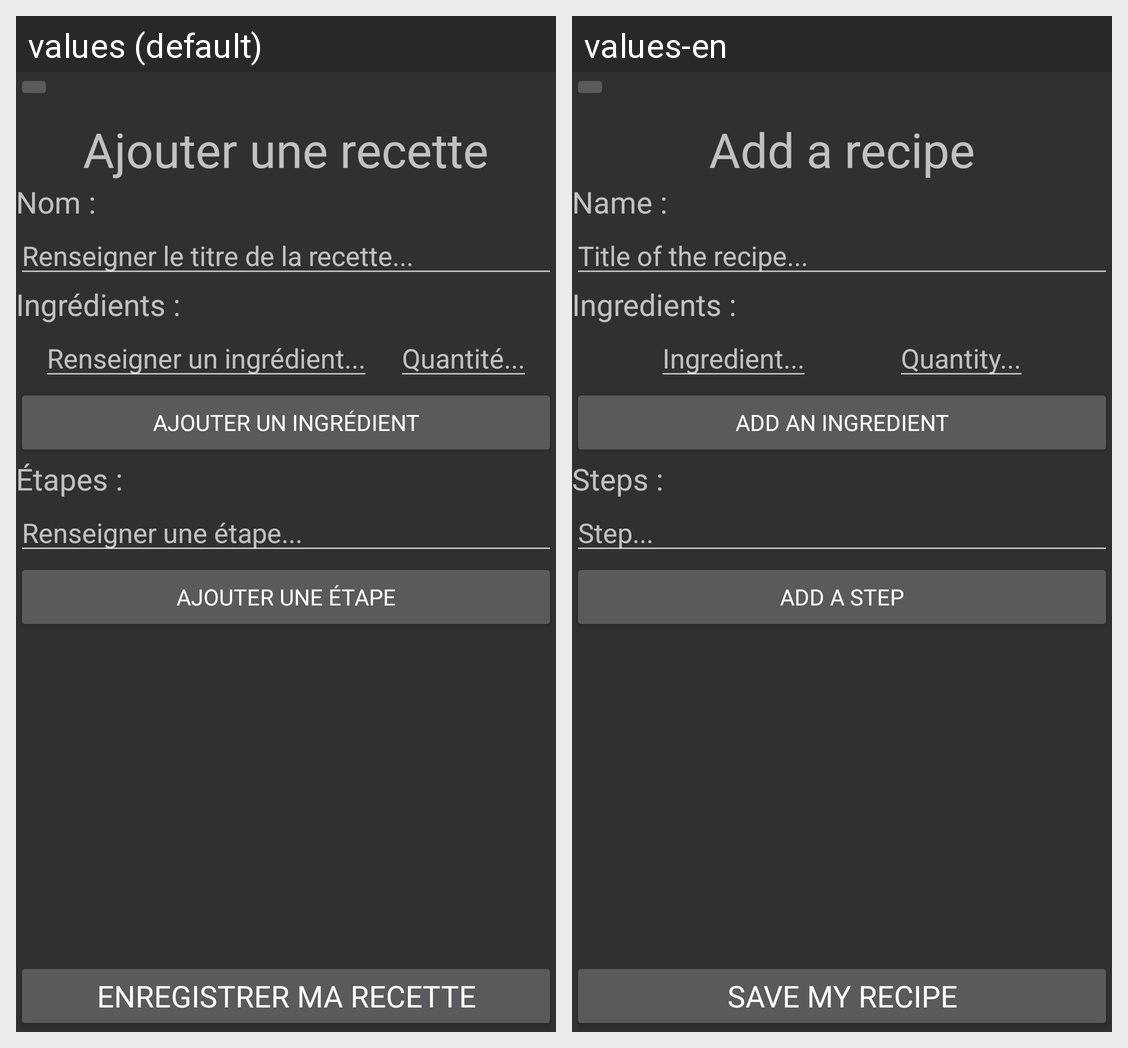

For this localized Android screen grid, give each drawn string resource with its value in every locale shown.
Android screen res/layout/add_recipe.xml rendered under 2 locales, left to right: values (default), values-en. Device: Nexus 5 (rendered at 1080×1920; each locale shown at half size, 540×960, under a caption strip naming it); theme Theme.AppliMenu.
Strings drawn on this screen, with the default value and each locale's value (text and hints the layout hard-codes, and strings that could not be matched under every locale, appear in the picture but are not listed):

add_recipe
  values: Ajouter une recette
  values-en: Add a recipe

add_recipe_name
  values: Nom :
  values-en: Name :

edit_text_add_recipe_name
  values: Renseigner le titre de la recette...
  values-en: Title of the recipe...

add_recipe_ingredient
  values: Ingrédients :
  values-en: Ingredients :

edit_text_add_recipe_ingredient
  values: Renseigner un ingrédient...
  values-en: Ingredient...

edit_text_add_recipe_ingredient_quantity
  values: Quantité...
  values-en: Quantity...

button_add_recipe_ingredient
  values: Ajouter un ingrédient
  values-en: Add an ingredient

add_recipe_step
  values: Étapes :
  values-en: Steps :

edit_text_add_recipe_step
  values: Renseigner une étape...
  values-en: Step...

button_add_recipe_step
  values: Ajouter une étape
  values-en: Add a step

button_save_recipe
  values: Enregistrer ma recette
  values-en: Save my recipe
